Run: headless pygame with SDL's dummy video driver; simulated clock (each Clock.tick advances the game by its frame time, no real sleeping); random seed 0; keys injected as events and as key.get_pressed() state; mouse plan: one left click at the window centre at the start of phase 2, then a move to the lower-right quarter at the start of phase 3.
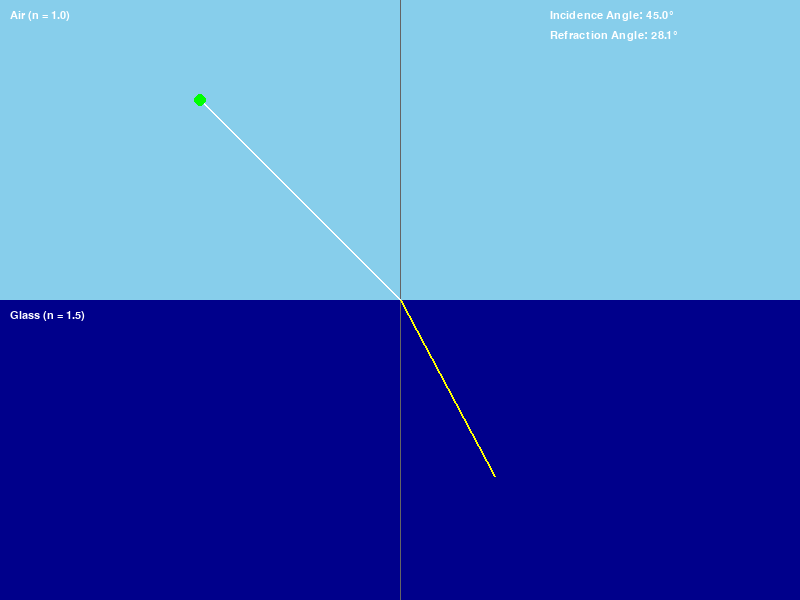
Frame 1 of 4 · flips 1–60 · no input
Frame 2 of 4 · flips 61–180 · clicked the window centre · tapped SPACE, RETURN · held RIGHT (→), D · screen unchanged from frame 1, image omitted
Frame 3 of 4 · flips 181–300 · moved the mouse to the lower-right quarter · held DOWN (↓), S · screen unchanged from frame 2, image omitted
Frame 4 of 4 · flips 301–420 · held LEFT (←), A, UP (↑), W · screen unchanged from frame 3, image omitted

The pygame program that drew these frames:

import pygame
import math

# Initialize Pygame
pygame.init()
screen = pygame.display.set_mode((800, 600))
pygame.display.set_caption("Refraction Simulator")
clock = pygame.time.Clock()
font = pygame.font.SysFont("Arial", 16)

# Constants
ref_index_air = 1.0
ref_index_glass = 1.5
incident_start = [200, 100]
boundary_point = [400, 300]

def draw_text(text, pos, color=(255, 255, 255)):
    screen.blit(font.render(text, True, color), pos)

running = True
dragging = False

while running:
    screen.fill((0, 0, 0))

    # Event loop
    for event in pygame.event.get():
        if event.type == pygame.QUIT:
            running = False
        elif event.type == pygame.MOUSEBUTTONDOWN:
            if math.hypot(event.pos[0] - incident_start[0], event.pos[1] - incident_start[1]) < 20:
                dragging = True
        elif event.type == pygame.MOUSEBUTTONUP:
            dragging = False
        elif event.type == pygame.MOUSEMOTION and dragging:
            incident_start = list(event.pos)

    # Background layers
    pygame.draw.rect(screen, (135, 206, 235), (0, 0, 800, 300))     # Air
    pygame.draw.rect(screen, (0, 0, 139), (0, 300, 800, 300))       # Glass

    draw_text("Air (n = 1.0)", (10, 10))
    draw_text("Glass (n = 1.5)", (10, 310))

    # Normal line
    pygame.draw.line(screen, (100, 100, 100), (400, 0), (400, 600), 1)

    # Incident ray
    pygame.draw.line(screen, (255, 255, 255), incident_start, boundary_point, 2)

    # Calculate incident and refracted angles
    dx = boundary_point[0] - incident_start[0]
    dy = boundary_point[1] - incident_start[1]
    incidence_angle = math.atan2(dx, dy)  # relative to normal

    try:
        sin_refraction = ref_index_air / ref_index_glass * math.sin(incidence_angle)
        if abs(sin_refraction) > 1:
            raise ValueError("Total internal reflection")
        refraction_angle = math.asin(sin_refraction)

        # Refracted ray
        x2 = boundary_point[0] + 200 * math.sin(refraction_angle)
        y2 = boundary_point[1] + 200 * math.cos(refraction_angle)
        pygame.draw.line(screen, (255, 255, 0), boundary_point, (x2, y2), 2)

        draw_text(f"Incidence Angle: {math.degrees(incidence_angle):.1f}°", (550, 10))
        draw_text(f"Refraction Angle: {math.degrees(refraction_angle):.1f}°", (550, 30))

    except ValueError:
        draw_text("Total Internal Reflection!", (520, 30), (255, 0, 0))
        pygame.draw.line(screen, (255, 0, 0), boundary_point,
                         (boundary_point[0] + dx, boundary_point[1] - dy), 2)

    # Draw draggable point
    pygame.draw.circle(screen, (0, 255, 0), incident_start, 6)

    pygame.display.flip()
    clock.tick(60)

pygame.quit()
